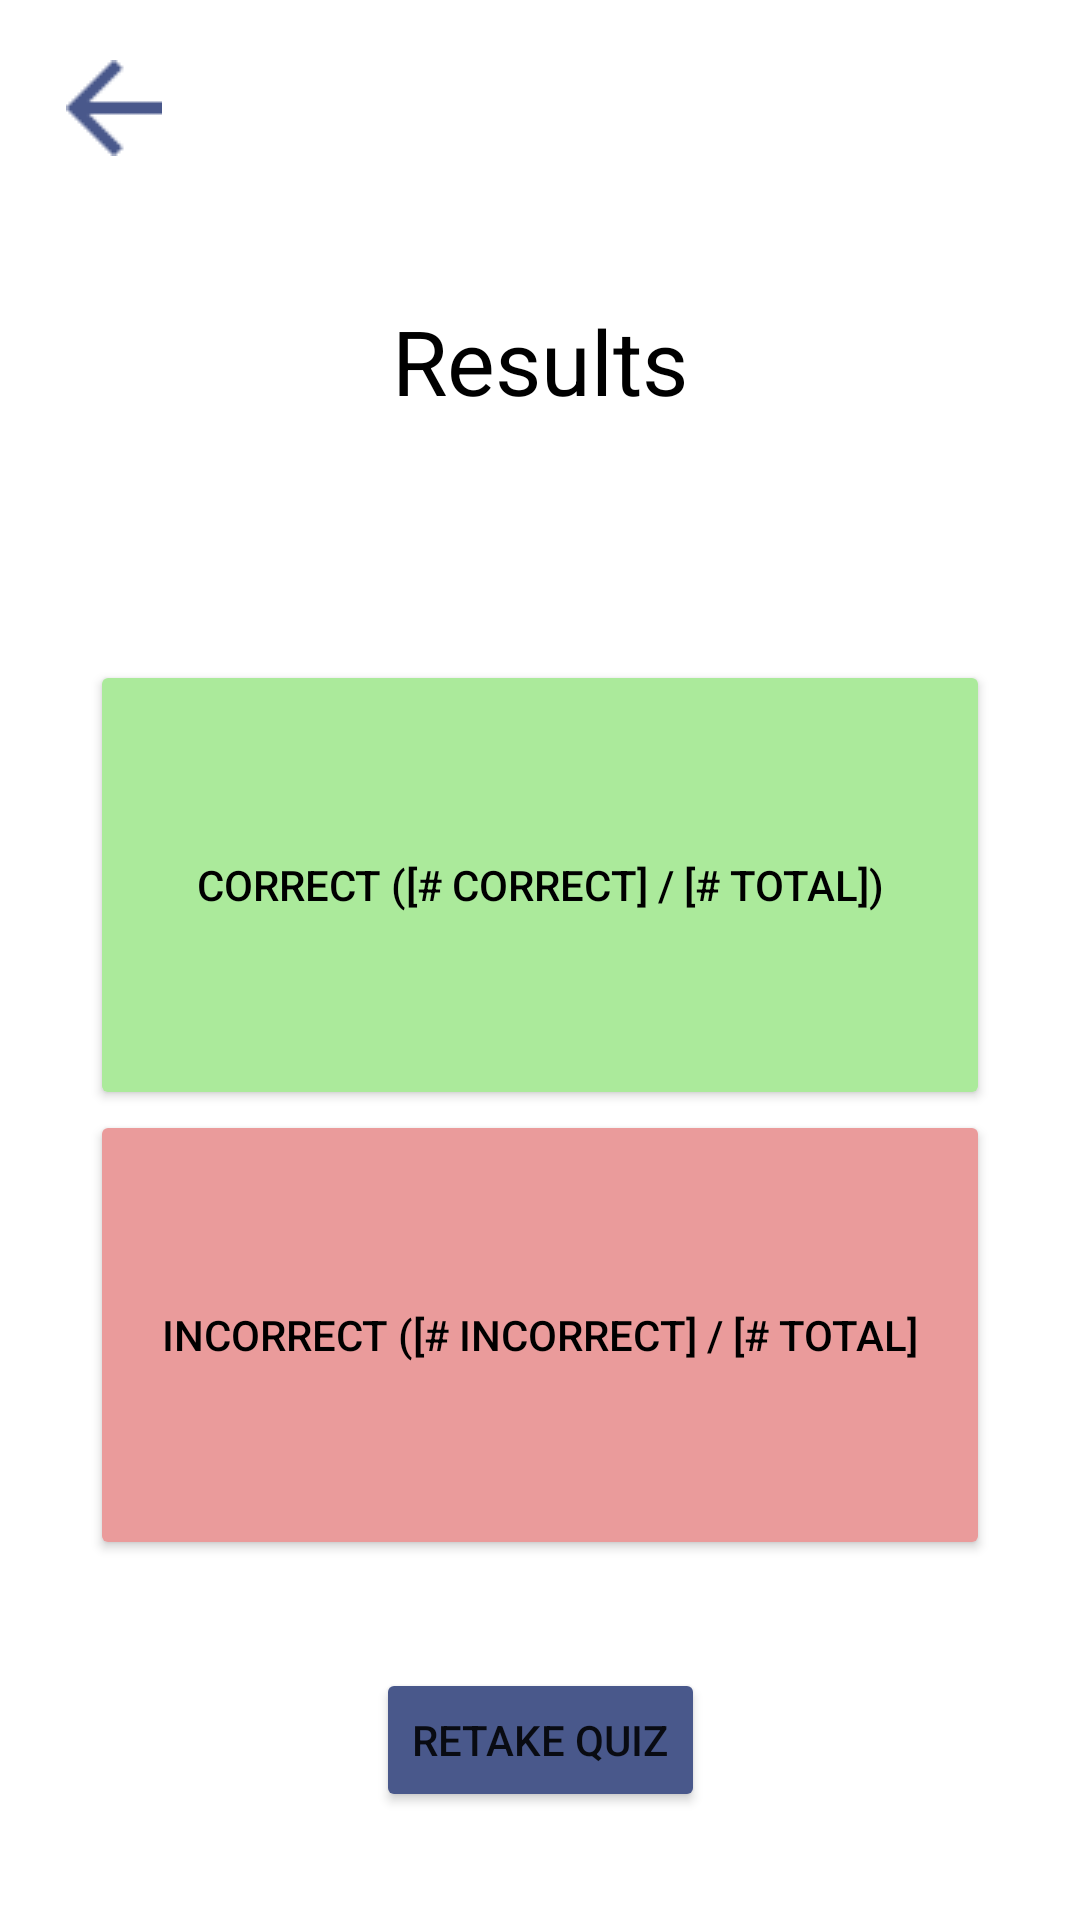

Produce the Android XML layout that renders to this screen, including the resource entries it uses.
<!-- AndroidManifest.xml: application theme Theme.LangXpert -->
<!-- res/layout/activity_quiz_results_view.xml -->
<?xml version="1.0" encoding="utf-8"?>
<androidx.constraintlayout.widget.ConstraintLayout
    xmlns:android="http://schemas.android.com/apk/res/android"
    xmlns:app="http://schemas.android.com/apk/res-auto"
    xmlns:tools="http://schemas.android.com/tools"
    android:layout_width="match_parent"
    android:layout_height="match_parent">

    <ImageButton
        android:id="@+id/ibBackButton"
        android:layout_width="wrap_content"
        android:layout_height="wrap_content"
        android:layout_margin="10dp"
        android:backgroundTint="@color/white"
        app:layout_constraintStart_toStartOf="parent"
        app:layout_constraintTop_toTopOf="parent"
        app:srcCompat="@drawable/left_arrow"
        android:contentDescription="@string/back_desc" />

    <TextView
        android:id="@+id/tvResults"
        android:layout_width="wrap_content"
        android:layout_height="wrap_content"
        android:layout_marginTop="20dp"
        android:text="@string/results"
        android:textColor="@color/black"
        android:textSize="30sp"
        app:layout_constraintBottom_toTopOf="@+id/btnCorrect"
        app:layout_constraintEnd_toEndOf="parent"
        app:layout_constraintStart_toStartOf="parent"
        app:layout_constraintTop_toTopOf="parent" />

    <Button
        android:id="@+id/btnCorrect"
        android:layout_width="match_parent"
        android:layout_height="150dp"
        android:layout_marginLeft="30dp"
        android:layout_marginTop="220dp"
        android:layout_marginRight="30dp"
        android:backgroundTint="#ABEA9B"
        android:text="@string/correct_score"
        android:textColor="@color/black"
        app:layout_constraintEnd_toEndOf="parent"
        app:layout_constraintStart_toStartOf="parent"
        app:layout_constraintTop_toTopOf="parent" />

    <Button
        android:id="@+id/btnIncorrect"
        android:layout_width="match_parent"
        android:layout_height="150dp"
        android:layout_marginLeft="30dp"
        android:layout_marginRight="30dp"
        android:backgroundTint="#EA9B9B"
        android:text="@string/incorrect_score"
        android:textColor="@color/black"
        app:layout_constraintBottom_toBottomOf="parent"
        app:layout_constraintEnd_toEndOf="parent"
        app:layout_constraintStart_toStartOf="parent"
        app:layout_constraintTop_toBottomOf="@+id/btnCorrect"
        app:layout_constraintVertical_bias="0.0" />

    <Button
        android:id="@+id/btnRetake"
        android:layout_width="wrap_content"
        android:layout_height="wrap_content"
        android:backgroundTint="@color/mainColor"
        android:text="@string/retake"
        app:layout_constraintBottom_toBottomOf="parent"
        app:layout_constraintEnd_toEndOf="parent"
        app:layout_constraintStart_toStartOf="parent"
        app:layout_constraintTop_toBottomOf="@+id/btnIncorrect" />


</androidx.constraintlayout.widget.ConstraintLayout>
<!-- resources referenced by this layout -->
<resources>
  <color name="black">#FF000000</color>
  <color name="mainColor">#49588B</color>
  <color name="white">#FFFFFFFF</color>
  <!-- drawable left_arrow: png bitmap (drawable, 426 bytes) -->
  <string name="back_desc">Back Arrow</string>
  <string name="correct_score">Correct ([# Correct] / [# Total])</string>
  <string name="incorrect_score">Incorrect ([# Incorrect] / [# Total]</string>
  <string name="results">Results</string>
  <string name="retake">Retake Quiz</string>
  <style name="Theme.LangXpert" parent="Theme.MaterialComponents.DayNight.DarkActionBar">
          
          <item name="colorPrimary">@color/purple_500</item>
          <item name="colorPrimaryVariant">@color/purple_700</item>
          <item name="colorOnPrimary">@color/white</item>
          
          <item name="colorSecondary">@color/teal_200</item>
          <item name="colorSecondaryVariant">@color/teal_700</item>
          <item name="colorOnSecondary">@color/black</item>
          
          <item name="android:statusBarColor" tools:targetApi="l">?attr/colorPrimaryVariant</item>
          
      </style>
  <color name="purple_500">#FF6200EE</color>
  <color name="purple_700">#FF3700B3</color>
  <color name="teal_200">#FF03DAC5</color>
  <color name="teal_700">#FF018786</color>
</resources>
